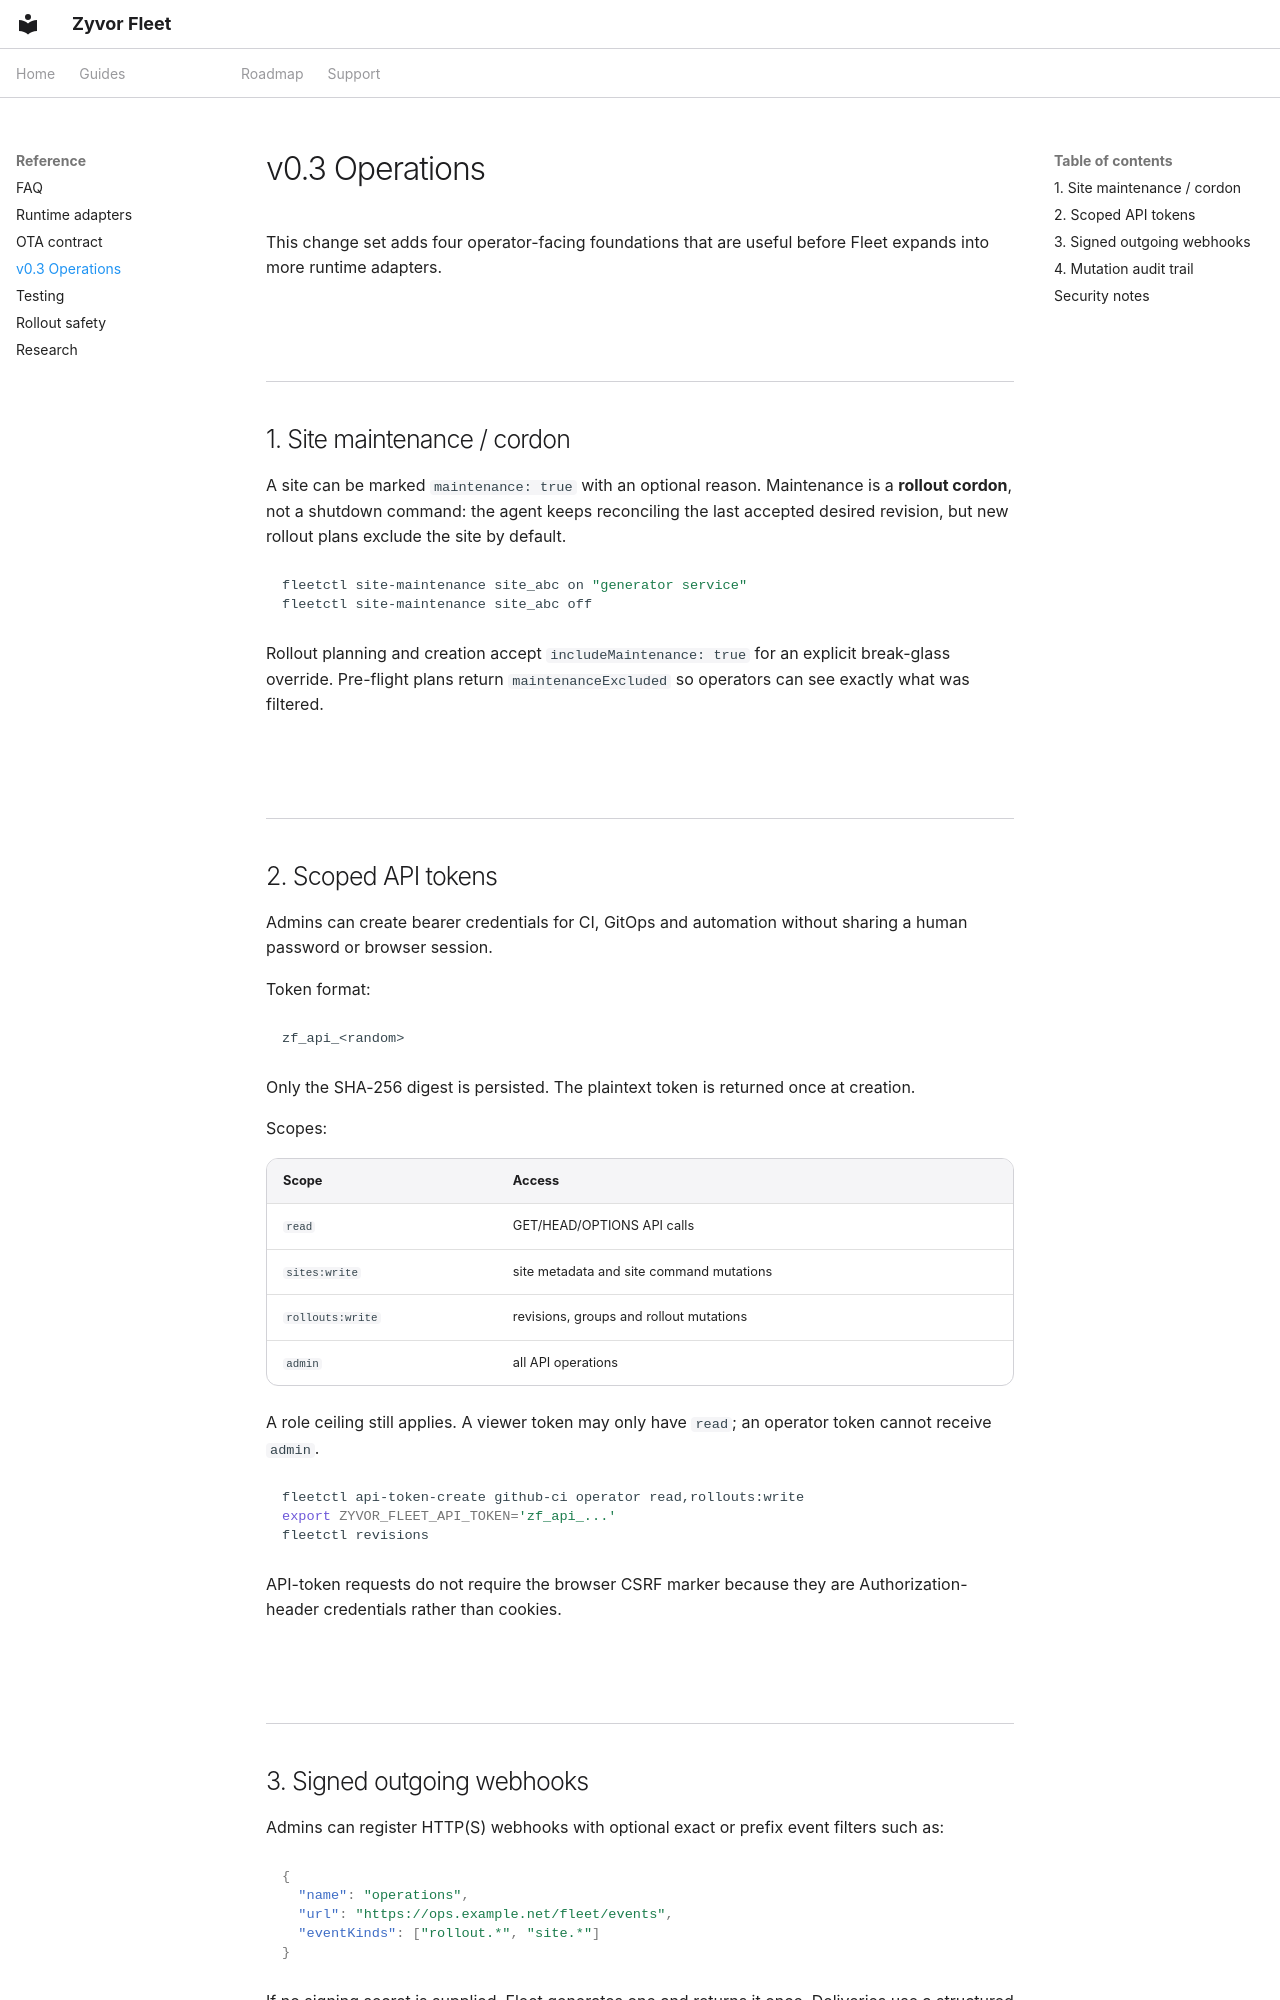

repository: zyvorai/zyvorai-fleet · page: V0.3_OPERATIONS/index.html · generator: mkdocs

---
hero:
  eyebrow: V0.3 OPERATIONS
  title: Fleet v0.3 operations safety
---

This change set adds four operator-facing foundations that are useful before Fleet expands into more runtime adapters.

## 1. Site maintenance / cordon

A site can be marked `maintenance: true` with an optional reason. Maintenance is a **rollout cordon**, not a shutdown command: the agent keeps reconciling the last accepted desired revision, but new rollout plans exclude the site by default.

```bash
fleetctl site-maintenance site_abc on "generator service"
fleetctl site-maintenance site_abc off
```

Rollout planning and creation accept `includeMaintenance: true` for an explicit break-glass override. Pre-flight plans return `maintenanceExcluded` so operators can see exactly what was filtered.

## 2. Scoped API tokens

Admins can create bearer credentials for CI, GitOps and automation without sharing a human password or browser session.

Token format:

```text
zf_api_<random>
```

Only the SHA-256 digest is persisted. The plaintext token is returned once at creation.

Scopes:

| Scope | Access |
|---|---|
| `read` | GET/HEAD/OPTIONS API calls |
| `sites:write` | site metadata and site command mutations |
| `rollouts:write` | revisions, groups and rollout mutations |
| `admin` | all API operations |

A role ceiling still applies. A viewer token may only have `read`; an operator token cannot receive `admin`.

```bash
fleetctl api-token-create github-ci operator read,rollouts:write
export ZYVOR_FLEET_API_TOKEN='zf_api_...'
fleetctl revisions
```

API-token requests do not require the browser CSRF marker because they are Authorization-header credentials rather than cookies.
